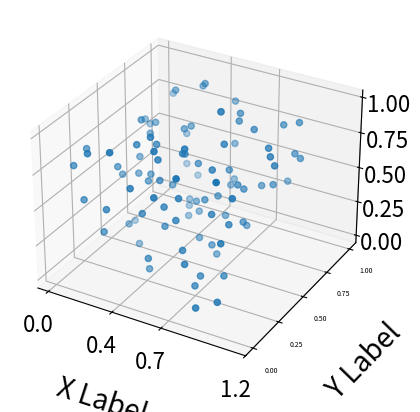

The script that saved this image:
import numpy as np
import matplotlib.pyplot as plt


x = np.random.random((100, 3))

fig = plt.figure()
ax = fig.add_subplot(projection='3d')

xs = x[:, 0]
ys = x[:, 1]
zs = x[:, 2]
ax.scatter(xs, ys, zs)

ax.tick_params(axis='both', which='major', labelsize=16)
ax.set_xlabel('X Label', fontsize=20, labelpad=20)
ax.set_ylabel('Y Label', fontsize=20, labelpad=20)
ax.set_zlabel('Z Label', fontsize=20, labelpad=20)

plt.xticks([0, 0.4, 0.7, 1.2])
plt.yticks(size='5')

# plt.show()
plt.savefig("funny_scatter")
